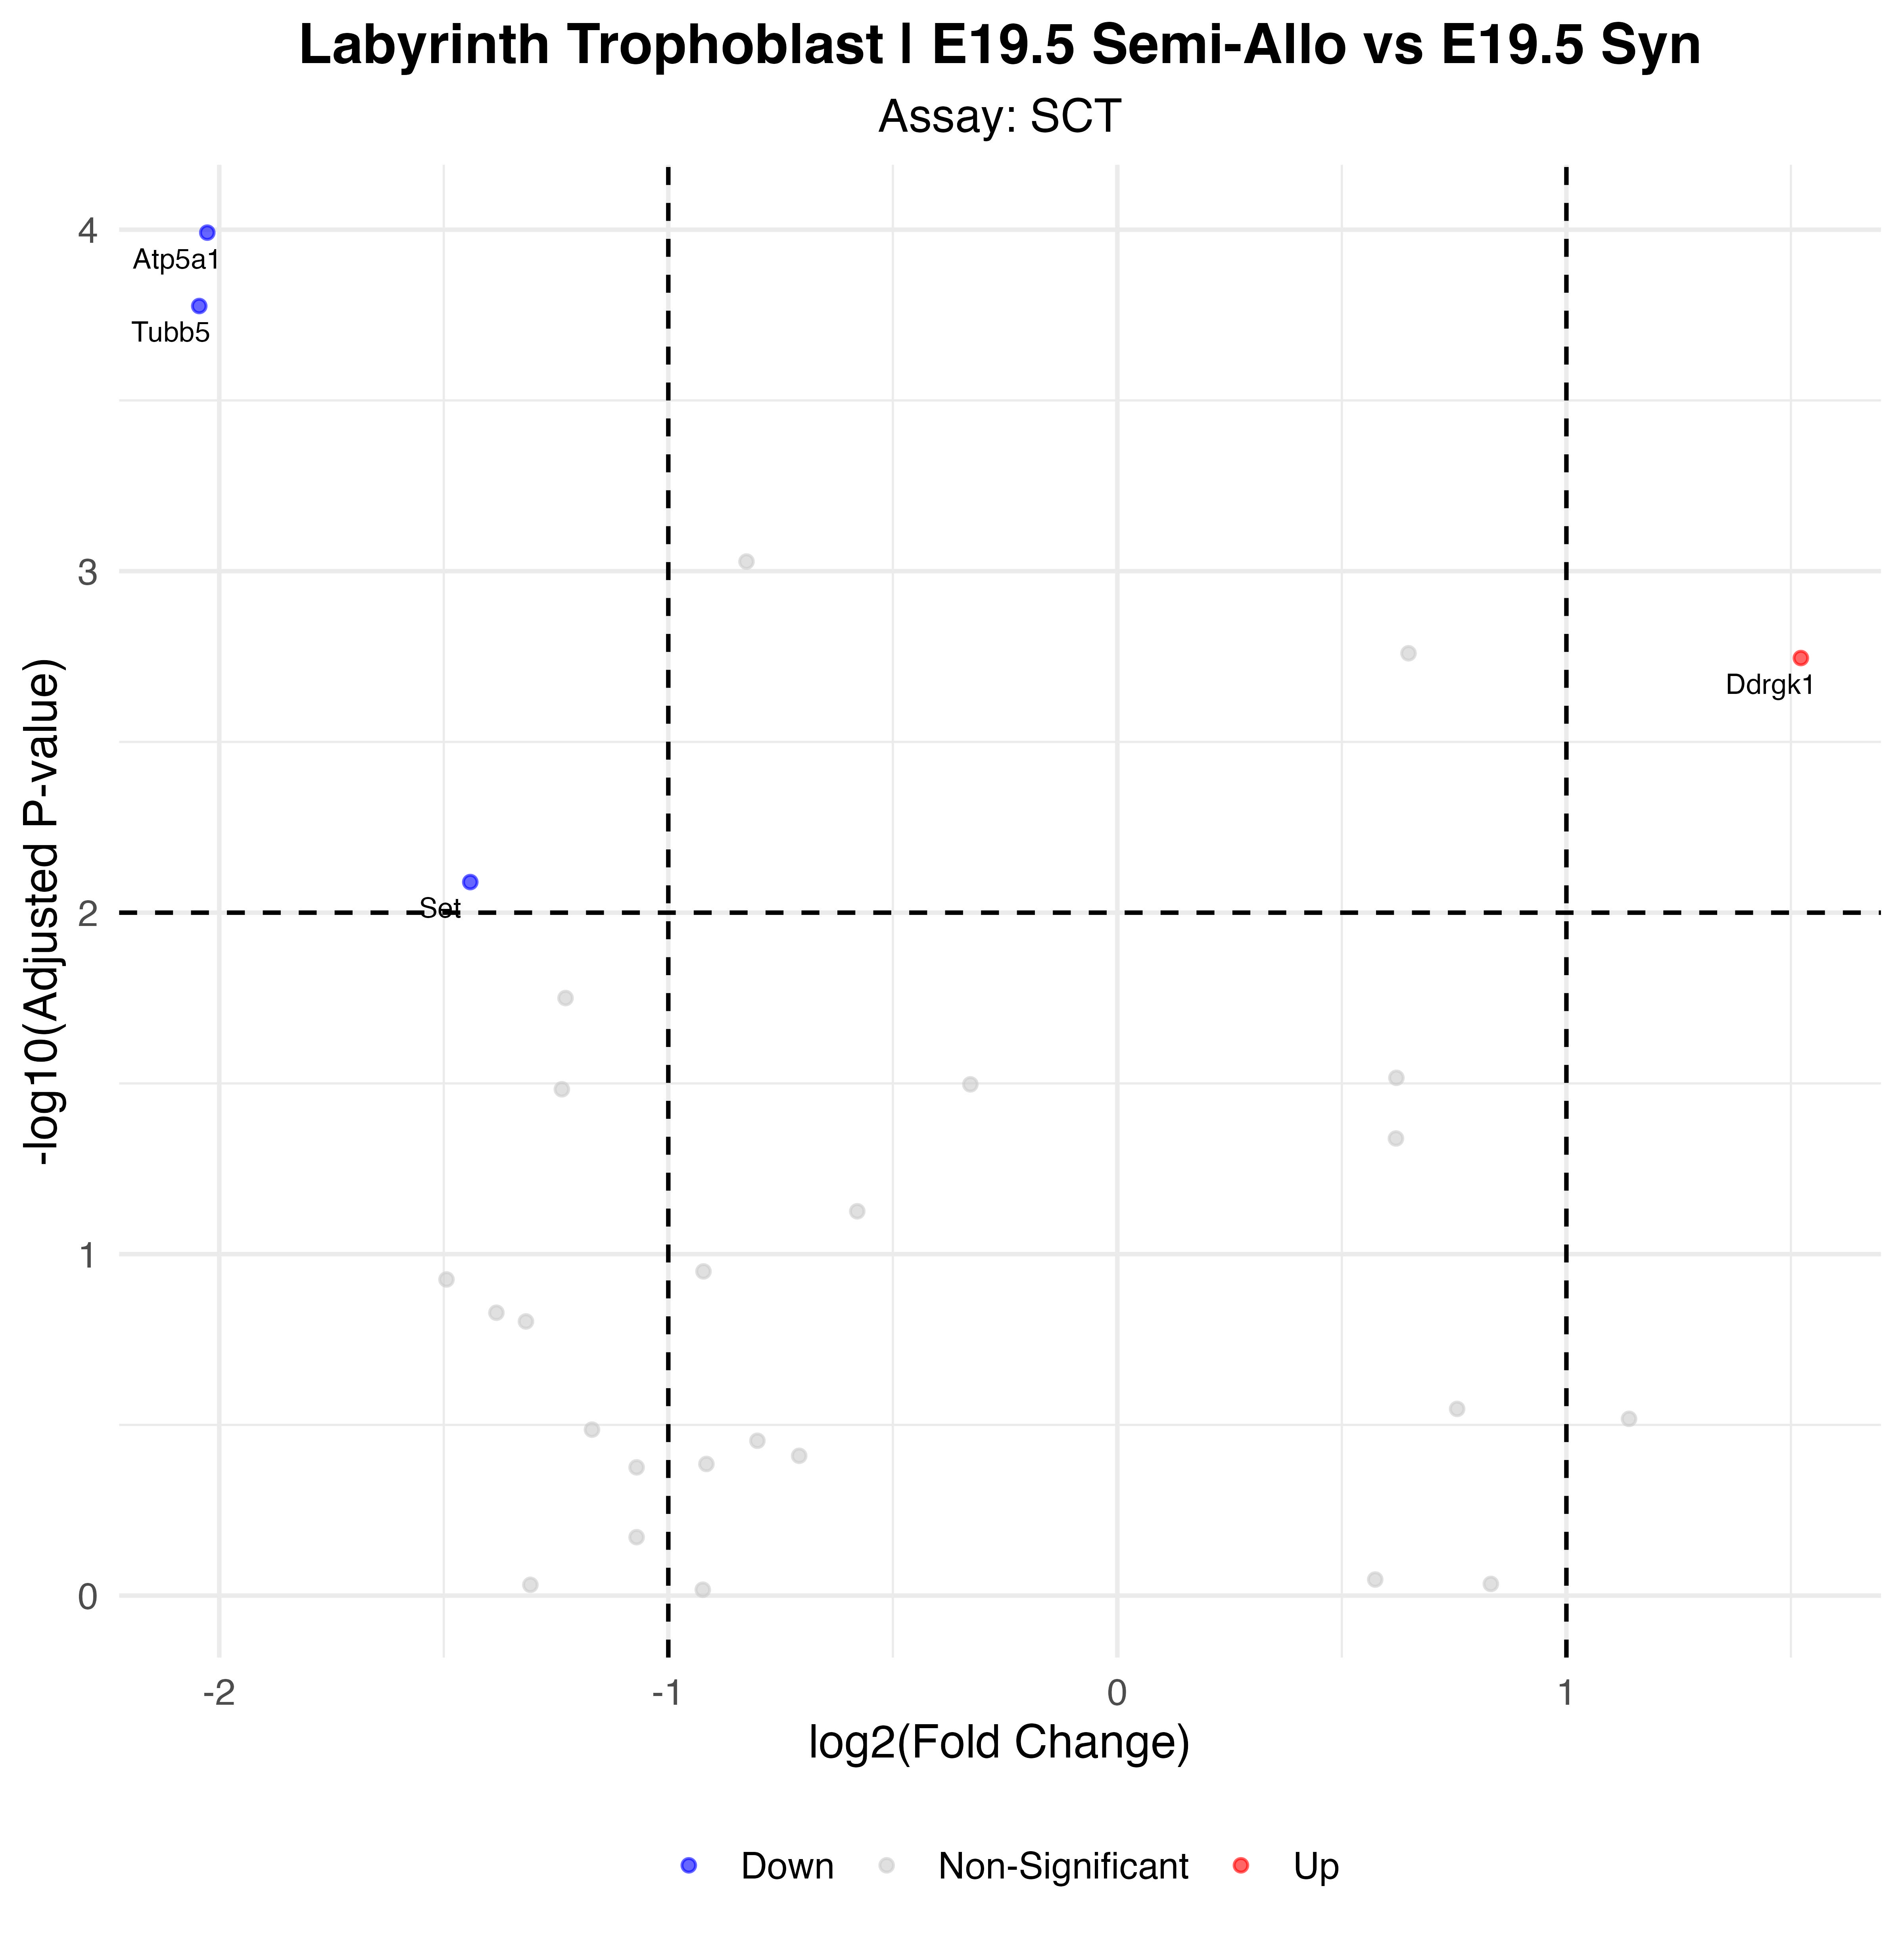

Values plotted in this chart, from the file beside it:
p_val, avg_log2FC, pct.1, pct.2, p_val_adj, gene, p_val_adj_plot, Significance
5.8052076090773e-09, -2.027, 0.114, 0.376, 0.000102, Atp5a1, 0.000102, Down
9.52199113629073e-09, -2.045, 0.114, 0.366, 0.0001673, Tubb5, 0.0001673, Down
1.02228287079971e-07, 1.522, 0.572, 0.325, 0.001796, Ddrgk1, 0.001796, Up
4.63079999332473e-07, -1.441, 0.235, 0.464, 0.008137, Set, 0.008137, Down
